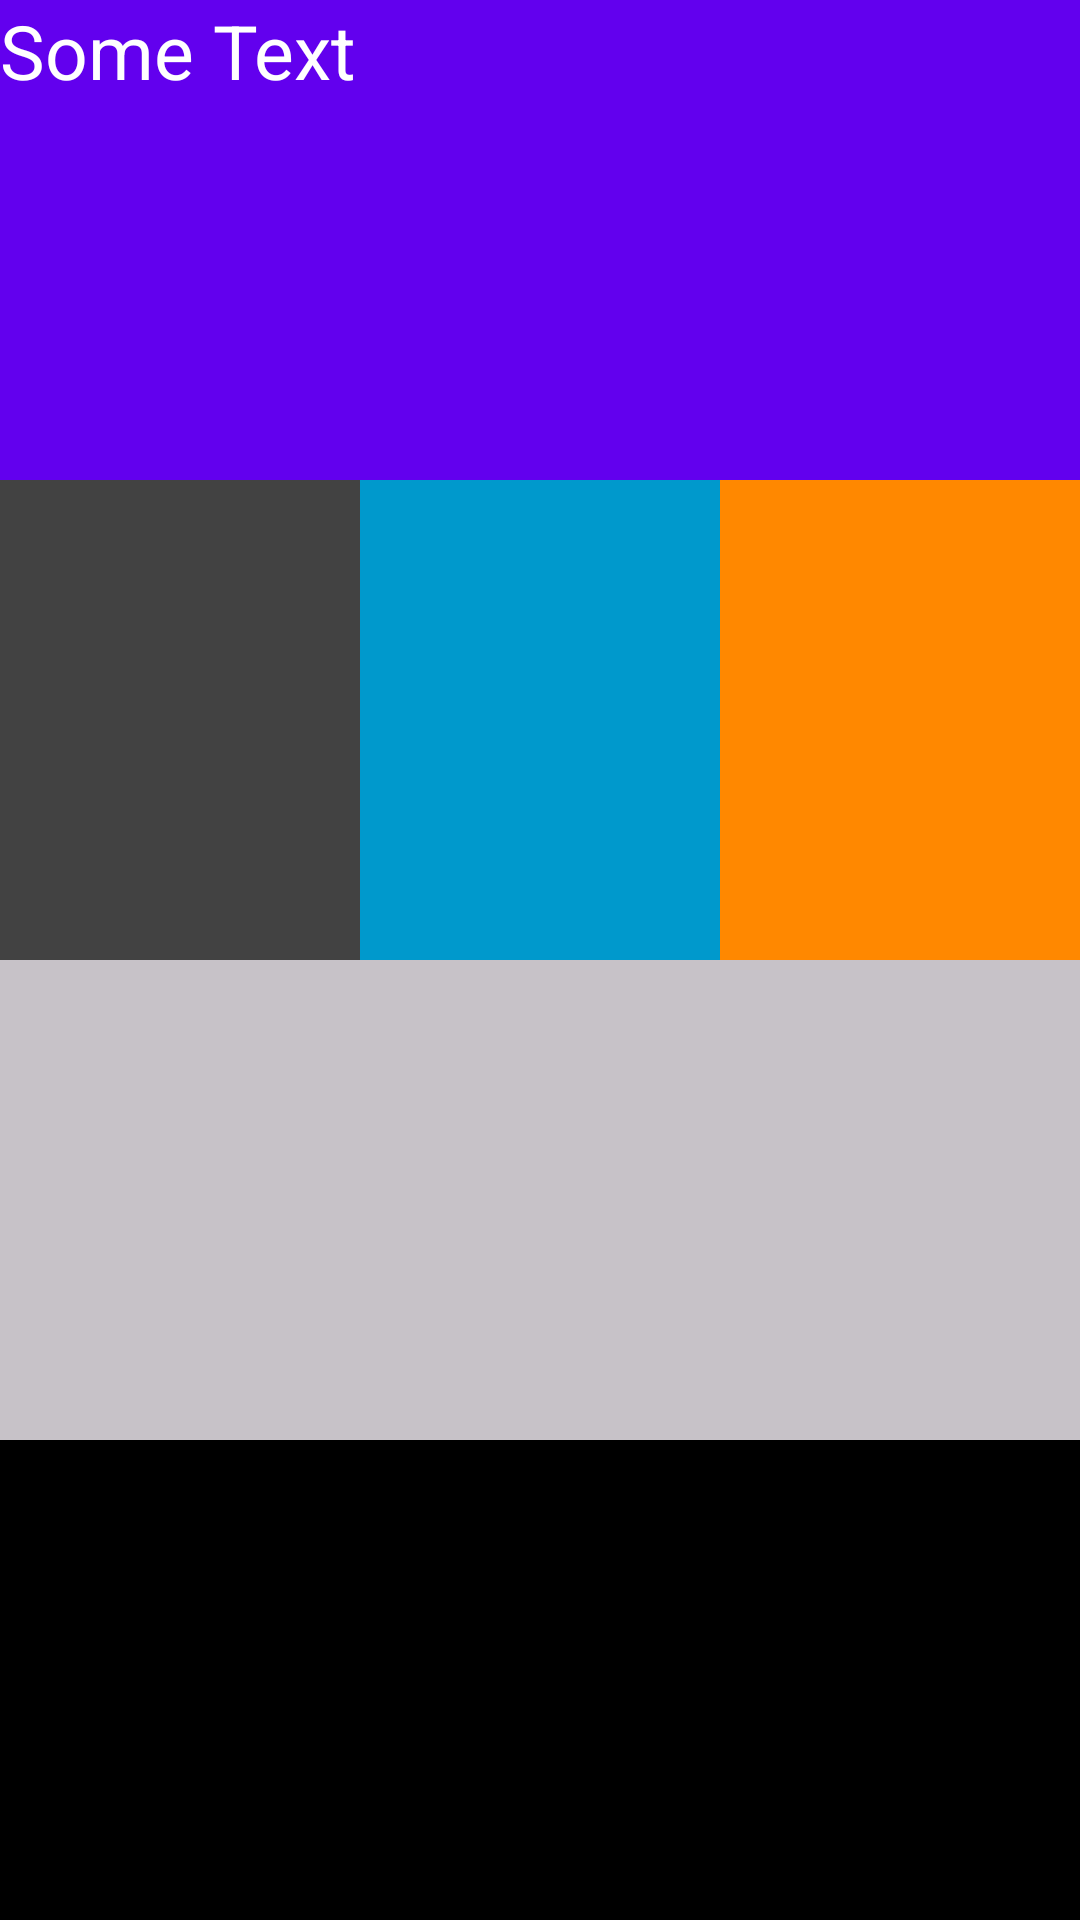

The Android layout XML behind this screen, and the referenced resources:
<!-- AndroidManifest.xml: application theme Theme.AndroidB21 -->
<!-- res/layout/activity_main.xml -->
<?xml version="1.0" encoding="utf-8"?>
<LinearLayout
    xmlns:android="http://schemas.android.com/apk/res/android"
    xmlns:app="http://schemas.android.com/apk/res-auto"
    xmlns:tools="http://schemas.android.com/tools"
    android:layout_width="match_parent"
    android:layout_height="match_parent"
    android:orientation="vertical"
    android:weightSum="4"
    tools:context=".MainActivity">

    <LinearLayout
        android:layout_weight="1"
        android:background="@color/design_default_color_primary"
        android:layout_width="match_parent"
        android:layout_height="0dp">
        <TextView
            android:id="@+id/txtName"
            android:layout_width="wrap_content"
            android:layout_height="wrap_content"
            android:textSize="25sp"
            android:textColor="@android:color/white"
            android:text="@string/st" />

    </LinearLayout>

    <LinearLayout
        android:layout_weight="1"
        android:background="@color/cardview_dark_background"
        android:layout_width="match_parent"
        android:orientation="horizontal"
        android:weightSum="3"
        android:layout_height="0dp">
        <LinearLayout
            android:layout_weight="1"
            android:layout_width="0dp"
            android:background="@drawable/bird"
            android:layout_height="match_parent">
            <ImageView
                android:id="@+id/img"
                android:layout_width="100dp"
                android:layout_height="100dp"/>

        </LinearLayout>
        <LinearLayout
            android:layout_weight="1"
            android:layout_width="0dp"

            android:background="@android:color/holo_blue_dark"
            android:layout_height="match_parent">

        </LinearLayout>
        <LinearLayout
            android:layout_weight="1"
            android:layout_width="0dp"
            android:background="@android:color/holo_orange_dark"
            android:layout_height="match_parent">

        </LinearLayout>

    </LinearLayout>

    <LinearLayout
        android:layout_weight="1"
        android:background="@color/cardview_shadow_start_color"
        android:layout_width="match_parent"
        android:layout_height="0dp">

    </LinearLayout>
    <LinearLayout
        android:layout_weight="1"
        android:background="@color/black"
        android:layout_width="match_parent"
        android:layout_height="0dp">

    </LinearLayout>



</LinearLayout>
<!-- resources referenced by this layout -->
<resources>
  <string name="st">Some Text</string>
  <style name="Theme.AndroidB21" parent="Base.Theme.AndroidB21" />
  <style name="Base.Theme.AndroidB21" parent="Theme.Material3.DayNight.NoActionBar">
          
          
      </style>
  <!-- not gathered from this repository: default colours our renderer supplied (Android Studio template values) -->
  <color name="black">#FF000000</color>
</resources>
